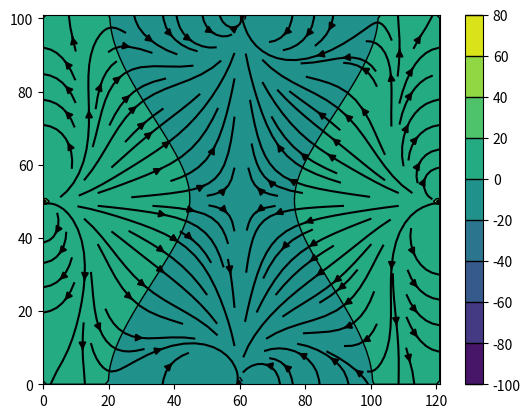

Python code for this plot:

import numpy as np

import matplotlib.pyplot as plt

import numpy.linalg



if __name__ == '__main__':
    # Parameters
    max_iterations = 10000
    tolerance = 0.1
    # Define dimensions of simulation space
    h = 1
    x = np.arange(0, 122, h)
    y = np.arange(0, 102, h)
    # Allocate memory for storing potential function and electric field
    V = np.zeros((np.size(x), np.size(y)))
    Ex = np.zeros(V.shape)
    Ey = np.zeros(V.shape)
    # Apply voltage at electrodes
    V[61, 101] = -100
    V[0, 50] = 100
    V[121, 50] = 100
    V[60, 0] = -100
    # Calculate electric potential
    for iter in range(max_iterations):
        oldV = V.copy()
        for i in range(1, np.size(x) - 1):
            for j in range(1, np.size(y) - 1):
                # Traverse mesh and update
                V[i, j] = (V[i+1, j] + V[i-1, j] + V[i, j+1] + V[i, j-1]) / 4
        # Check if converged
        err = np.max(numpy.abs((V[1:x.size-2, 1:y.size-2] - oldV[1:x.size-2, 1:y.size-2])/V[1:x.size-2, 1:y.size-2]))
        print('Iteration:', iter, 'Error:', err)
        if err < tolerance:
            print('Solution converged')
            break
    # Calculate x-component of electric field
    for i in range(1, x.size-1):
        Ex[i, :] = -(V[i, :] - V[i+1, :])/(x[i] - x[i+1])
    # Calculate y-component of electric field
    for i in range(1, y.size-1):
        Ey[:, i] = -(V[:, i] - V[:, i+1]) / (y[i] - y[i+1])
    V = np.transpose(V)
    Ex = np.transpose(Ex)
    Ey = np.transpose(Ey)
    levels = np.arange(-100, 100, 20)
    cs = plt.contourf(x, y, V, levels, origin='upper')
    cs2 = plt.contour(cs, colors='k', linewidths=(1,), origin='upper')
    cbar = plt.colorbar(cs)
    cbar.add_lines(cs2)
    plt.streamplot(x, y, Ex, Ey, color='k')
    plt.savefig('potential_plot.png')
    plt.show()